Photos from the image-classification dataset "tea sickness dataset" in the GitHub repository Hews99vi/Tea-diseases-Detection-model. Its 8 classes are: anthracnose, algal leaf, bird eye spot, brown blight, gray light, healthy, red leaf spot, white spot.

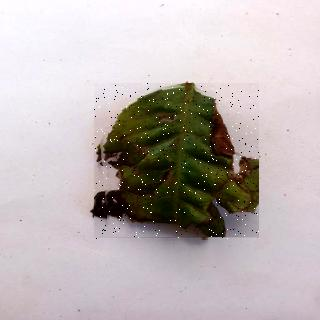
Label: algal leaf

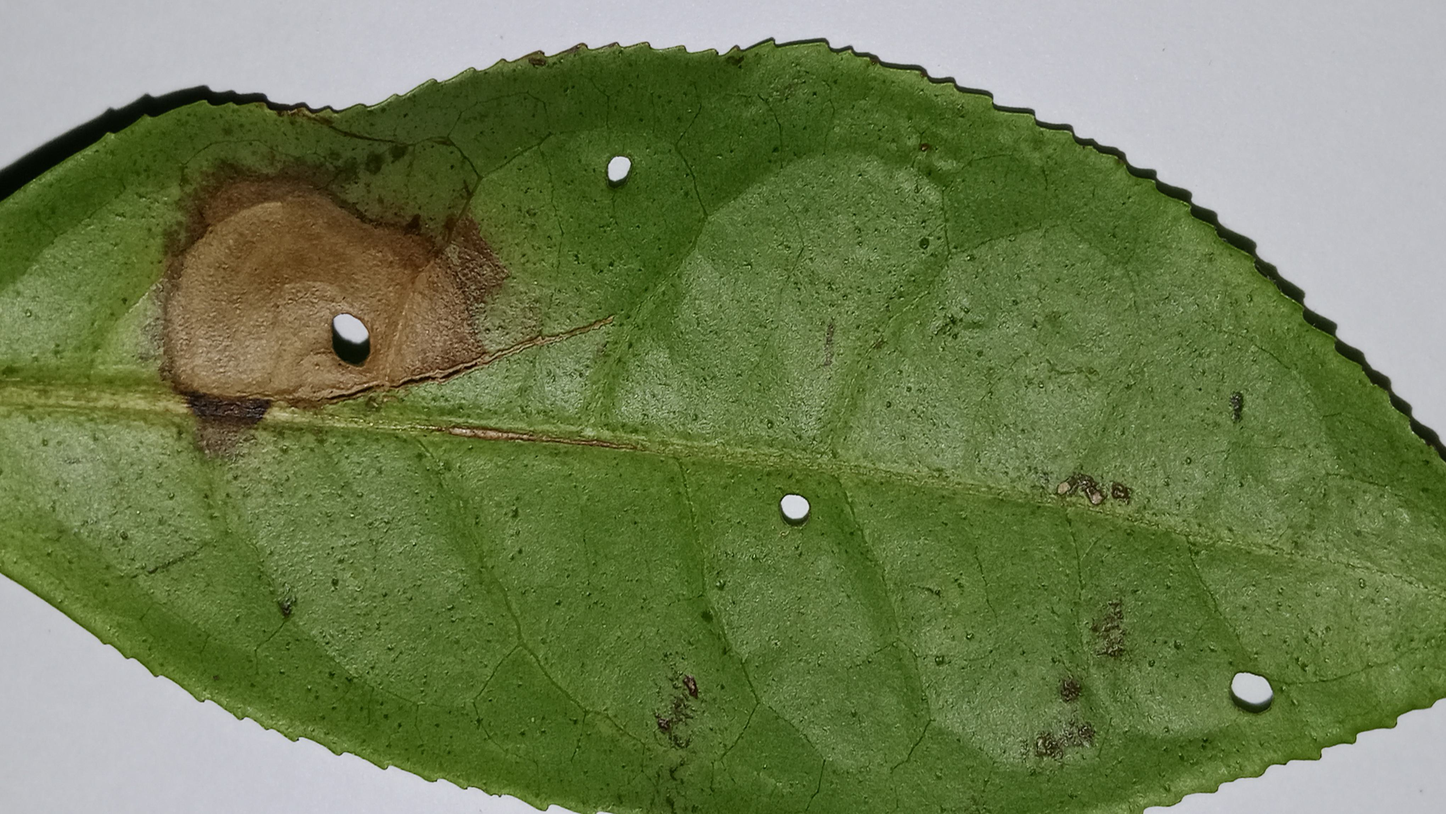
Label: gray light

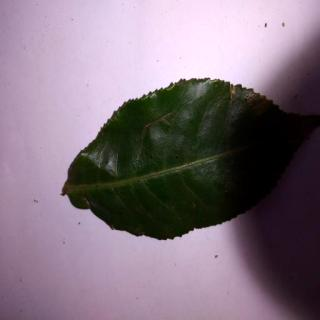
Label: bird eye spot

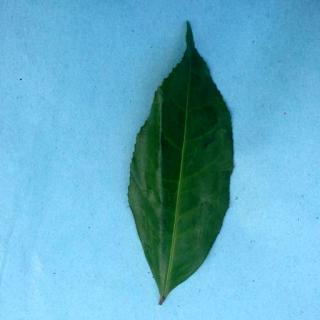
Label: healthy

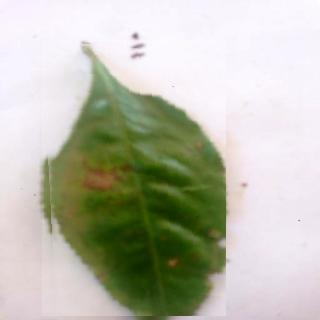
Label: brown blight

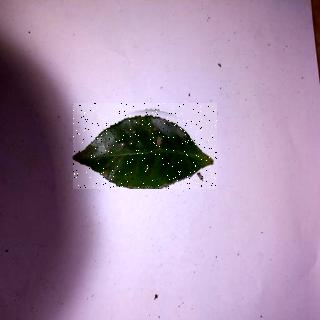
Label: anthracnose
